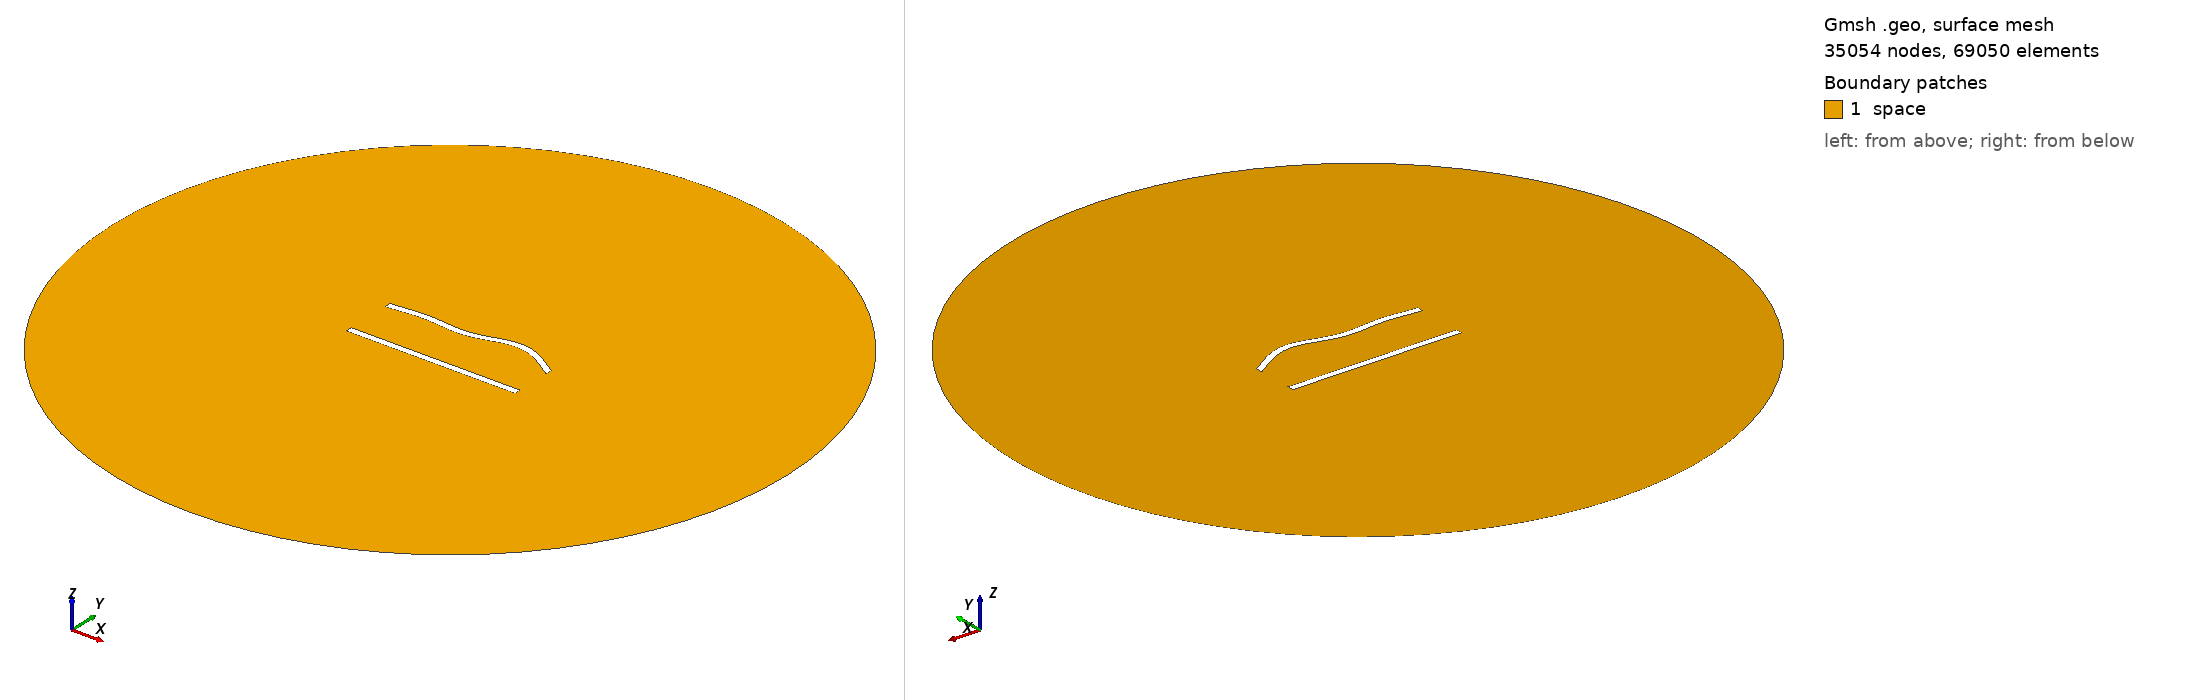

Gmsh geometry script, surface-meshed: 35054 nodes, 69050 surface elements. Boundary patches (legend numbers): 1 space. Left view from above one corner, right view from below the opposite corner. Legend entries are the model's physical surfaces. The drawing asked Gmsh for element sizes between 1% and 20% of the model's largest extent; the script's own settings can give other sizes.

=== 30.geo (drawn) ===
//---------------------------------------
// Geometry kernel
//---------------------------------------

SetFactory("OpenCASCADE");



//---------------------------------------
// Parameters of the geometry
//---------------------------------------

// Overetch of the upper plate
overetch = 0.0;

// Distance between the plates
distance = 30.0;

// Discretization over the x axis (for the deformation)
nx = 50; 

// Length of the plate
L = 100 - overetch; 

// Number of modes
n = 4; 

// 1st mode coefficient
coeff(1) = 1.5;
beta(1) = 0.596864 * 3.1415926535 / L;

// 2nd mode coefficient
coeff(2) = 1.5;
beta(2) = 1.49418 * 3.1415926535 / L;

// 3rd mode coefficient
coeff(3) = -1.5;
beta(3) = 2.50025 * 3.1415926535 / L;

// 4th mode coefficient
coeff(4) = 1.5;
beta(4) = 3.49999 * 3.1415926535 / L;



//---------------------------------------
// Upper plate (deformed rectangle)
//---------------------------------------

// Coordiantes of the upper plate
xmin = -50;
xmax = 50 - overetch;

// Height of the upper plate
yheight = 4 - 2 * overetch;

// Indexes of the points
UpperID[] = {};
LowerID[] = {};
LeftID[] = {};
RightID[] = {};

// Point index
p = 1;

// Horizontal edges
For i In {1:nx}
    x = xmin + (i-1)*(xmax - xmin)/(nx-1);

    y_bottom = distance / 2 + overetch;
    For j In {1:n}
        C = (Cosh(beta(j)*L) + Cos(beta(j)*L)) / (Sinh(beta(j)*L) + Sin(beta(j)*L));
        y_bottom  = y_bottom + coeff(j) * (Cosh(beta(j)*(x+50)) - Cos(beta(j)*(x+50)) - C * (Sinh(beta(j)*(x+50)) - Sin(beta(j)*(x+50))));
    EndFor

    y_top = y_bottom + yheight;

    Point(p) = {x, y_top, 0, 1.0};
    UpperID[i] = p;
    p = p + 1;

    Point(p) = {x, y_bottom, 0, 1.0};
    LowerID[i] = p;
    p = p + 1;
EndFor

// Create point lists
UpperPts[] = {}; LowerPts[] = {};
For i In {1:nx}
  UpperPts[] += {UpperID[i]};
  LowerPts[] += {LowerID[i]};
EndFor

// Build splines
Spline(1) = {UpperPts[]};
Spline(2) = {LowerPts[]};
Line(3) = {LowerPts[nx-1], UpperPts[nx-1]};
Line(4) = {LowerPts[0], UpperPts[0]};

// Build the plane surface
Curve Loop(1) = {2, 3, -1, -4};
Plane Surface(1) = {1};



//---------------------------------------
// Lower plate (rectangle)
//---------------------------------------

// Vertices
Point(1001) = {-50, -distance/2, 0, 1.0};
Point(1002) = { 50, -distance/2, 0, 1.0};
Point(1003) = { 50,  -distance/2 + 4, 0, 1.0};
Point(1004) = {-50,  -distance/2 + 4, 0, 1.0};

// Edges
Line(5) = {1001, 1002};
Line(6) = {1002, 1003};
Line(7) = {1003, 1004};
Line(8) = {1004, 1001};

// Plane surface
Line Loop(2) = {5, 6, 7, 8};
Plane Surface(2) = {2}; 



//---------------------------------------
// Outer (fictious) boundary
//---------------------------------------

// Points
Point(1005) = {0, 0, 0};       // Center
Point(1006) = {200, 0, 0};     // Start point
Point(1007) = {0, 200, 0};     // 90 degrees
Point(1008) = {-200, 0, 0};    // 180 degrees
Point(1009) = {0, -200, 0};    // 270 degrees

// Circle arcs (each needs start, center, end)
Circle(9) = {1006, 1005, 1007};
Circle(10) = {1007, 1005, 1008};
Circle(11) = {1008, 1005, 1009};
Circle(12) = {1009, 1005, 1006};

// Plane surface for the entire domain
Curve Loop(3) = {9, 10, 11, 12};
Surface(3) = {3};

// Subtract the plates from the whole domain to obtain the actual domain where we want to solve the equations
BooleanDifference{ Surface{3}; Delete; }{ Surface{1}; Surface{2}; Delete; }




//---------------------------------------
// Transfinite Lines/Curves
//---------------------------------------

// Set the number of points on the boundaries
r = 6;
d = 0.15;

// Plates
Transfinite Curve {1} = 50*r/4 Using Progression 1;
Transfinite Line {2} = 50*r Using Progression 1;
Transfinite Curve {3, 4} = 2*r Using Progression 1+d;
Transfinite Line {5} = 50*r/4 Using Progression 1;
Transfinite Line {7} = 50*r Using Progression 1;
Transfinite Line {6} = 2*r Using Progression 1-d;
Transfinite Line {8} = 2*r Using Progression 1+d;

// Outer boundary
Transfinite Line {9, 10, 11, 12} = 20 Using Progression 1;



//---------------------------------------
// Physical groups
//---------------------------------------                

// Physical curves (boundaries)
Physical Line("force_segment", 10) = {2};
Physical Line("upper_plate", 11) = {1, 3, 4};
Physical Line("lower_plate", 12) = {5, 6, 7, 8};
Physical Line("boundary", 20) = {9, 10, 11, 12};

// Physical Surfaces
Physical Surface("space", 30) = {3};



//---------------------------------------
// 6. Generate the Mesh
//---------------------------------------

// 2D mesh generation
Mesh 2;
